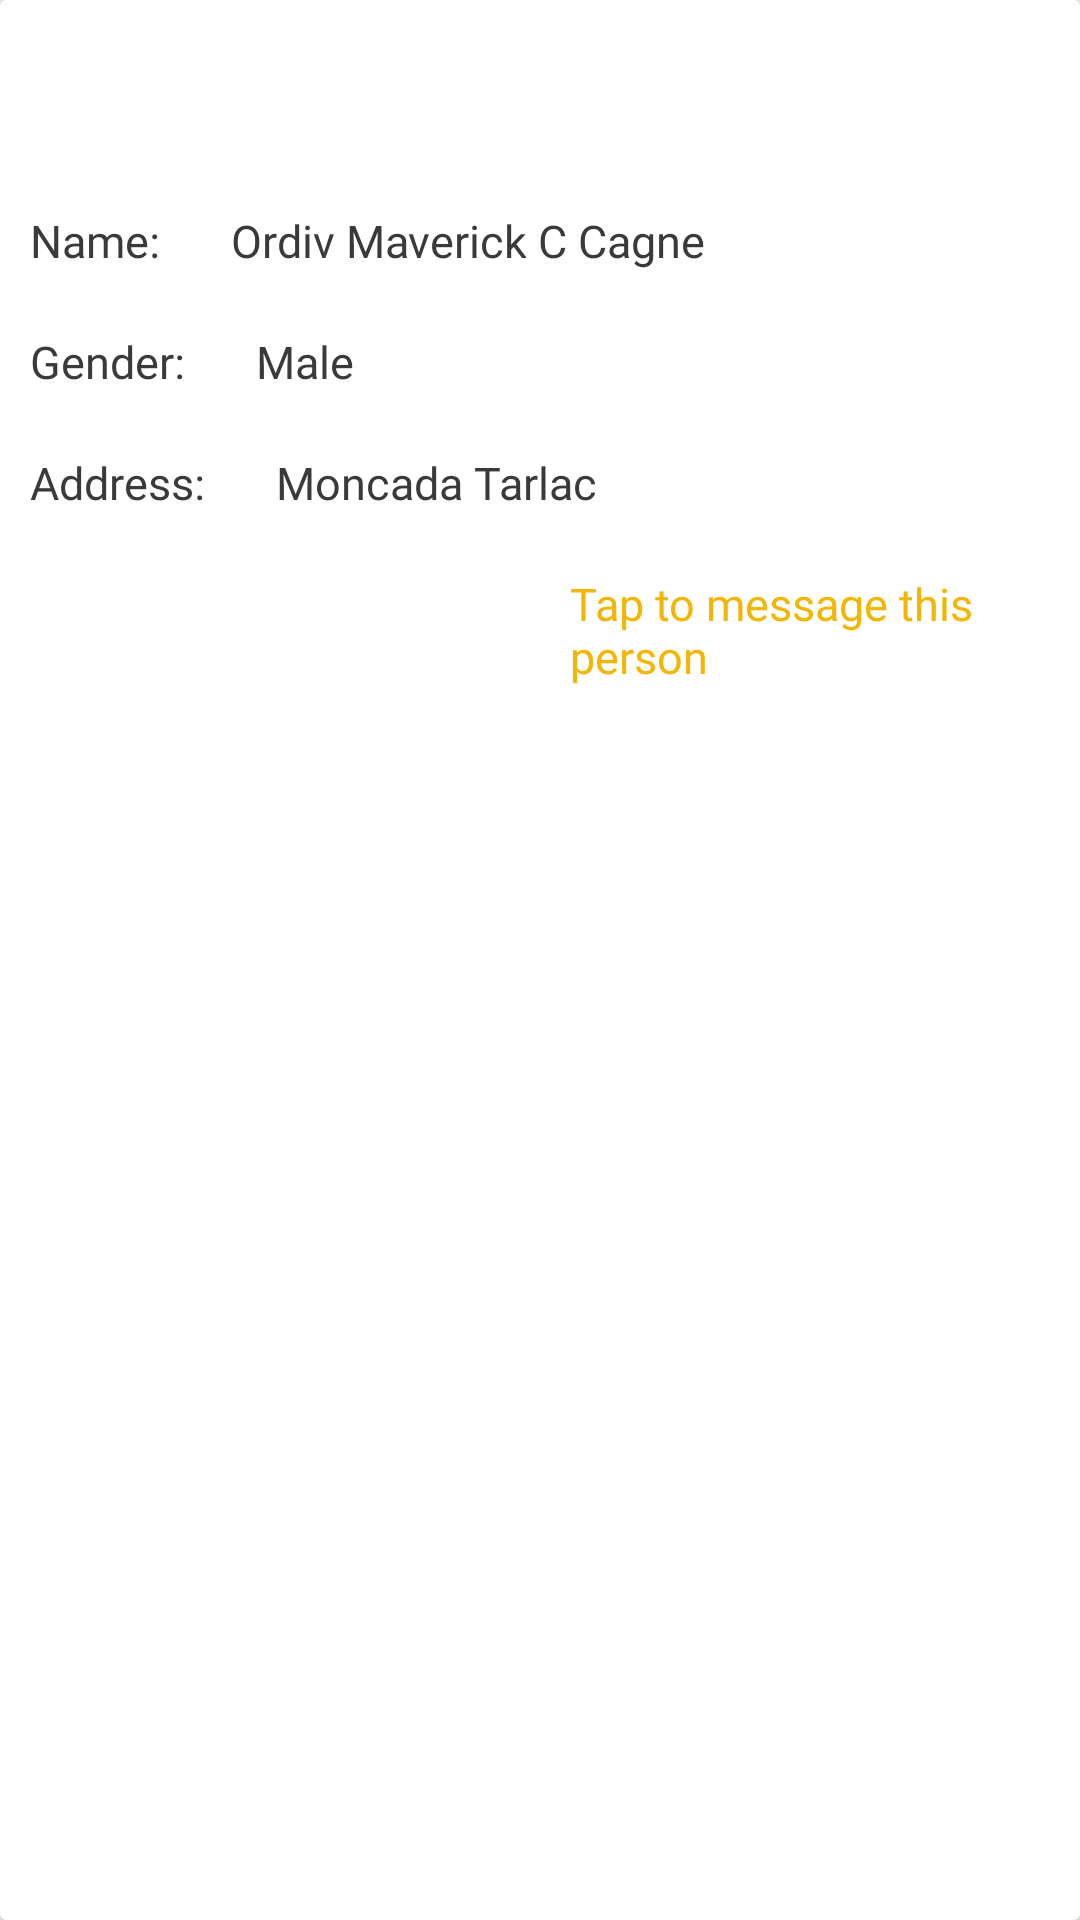

Android layout source for this screen:
<!-- AndroidManifest.xml: application theme Theme.JawApp -->
<!-- res/layout/card_user.xml -->
<?xml version="1.0" encoding="utf-8"?>
<androidx.cardview.widget.CardView xmlns:android="http://schemas.android.com/apk/res/android"
    xmlns:app="http://schemas.android.com/apk/res-auto"
    android:layout_width="match_parent"
    android:layout_margin="10dp"
    android:layout_height="wrap_content">

    <RelativeLayout
        android:layout_width="match_parent"
        android:layout_height="wrap_content">

        <ImageView
            android:layout_marginTop="10dp"
            android:layout_width="match_parent"
            android:layout_height="50dp"
            android:src="@drawable/ic_person"
            android:id="@+id/image"
            app:tint="@color/yellow">
        </ImageView>

        <LinearLayout
            android:layout_below="@id/image"
            android:layout_width="match_parent"
            android:layout_height="wrap_content"
            android:id="@+id/lay1"
            android:orientation="horizontal">

            <TextView
                android:layout_width="wrap_content"
                android:layout_height="wrap_content"
                android:layout_margin="10dp"
                android:text="Name: "
                android:textSize="15dp"
                android:textColor="@color/gray_black"
                android:fontFamily="@font/ubuntu_bold" />

            <TextView
                android:layout_width="wrap_content"
                android:layout_height="wrap_content"
                android:layout_margin="10dp"
                android:id="@+id/txtName"
                android:text="Ordiv Maverick C Cagne"
                android:textSize="15dp"
                android:textColor="@color/gray_black"
                android:fontFamily="@font/ubuntu_bold" />

        </LinearLayout>

        <LinearLayout
            android:layout_width="match_parent"
            android:layout_height="wrap_content"
            android:id="@+id/lay2"
            android:layout_below="@+id/lay1"
            android:orientation="horizontal">
            <TextView
                android:layout_width="wrap_content"
                android:layout_height="wrap_content"
                android:layout_margin="10dp"
                android:text="Gender: "
                android:textSize="15dp"
                android:textColor="@color/gray_black"
                android:fontFamily="@font/ubuntu_bold" />
            <TextView
                android:id="@+id/txtGender"
                android:layout_width="wrap_content"
                android:layout_height="wrap_content"
                android:layout_margin="10dp"
                android:text="Male"
                android:textSize="15dp"
                android:textColor="@color/gray_black"
                android:fontFamily="@font/ubuntu_bold" />


        </LinearLayout>

        <LinearLayout
            android:layout_width="match_parent"
            android:layout_height="wrap_content"
            android:layout_below="@+id/lay2"
            android:id="@+id/lay3"
            android:orientation="horizontal">
            <TextView
                android:layout_width="wrap_content"
                android:layout_height="wrap_content"
                android:layout_margin="10dp"
                android:text="Address: "
                android:textSize="15dp"
                android:textColor="@color/gray_black"
                android:fontFamily="@font/ubuntu_bold" />
            <TextView
                android:id="@+id/txtAddress"
                android:layout_width="wrap_content"
                android:layout_height="wrap_content"
                android:layout_margin="10dp"
                android:text="Moncada Tarlac"
                android:textSize="15dp"
                android:textColor="@color/gray_black"
                android:fontFamily="@font/ubuntu_bold" />
        </LinearLayout>

        <TextView
            android:layout_below="@id/lay3"
            android:layout_width="wrap_content"
            android:layout_height="wrap_content"
            android:text="Tap to message this person"
            android:textSize="15dp"
            android:layout_marginTop="10dp"
            android:layout_marginBottom="10dp"
            android:layout_marginLeft="190dp"
            android:textColor="@color/yellow"
            android:fontFamily="@font/ubuntu_bold" />
    </RelativeLayout>
</androidx.cardview.widget.CardView>
<!-- resources referenced by this layout -->
<resources>
  <color name="gray_black">#3A3A3A</color>
  <color name="yellow">#F1B606</color>
  <style name="Theme.JawApp" parent="Base.Theme.JawApp" />
  <style name="Base.Theme.JawApp" parent="Theme.Material3.DayNight.NoActionBar">
          
          
      </style>
</resources>
